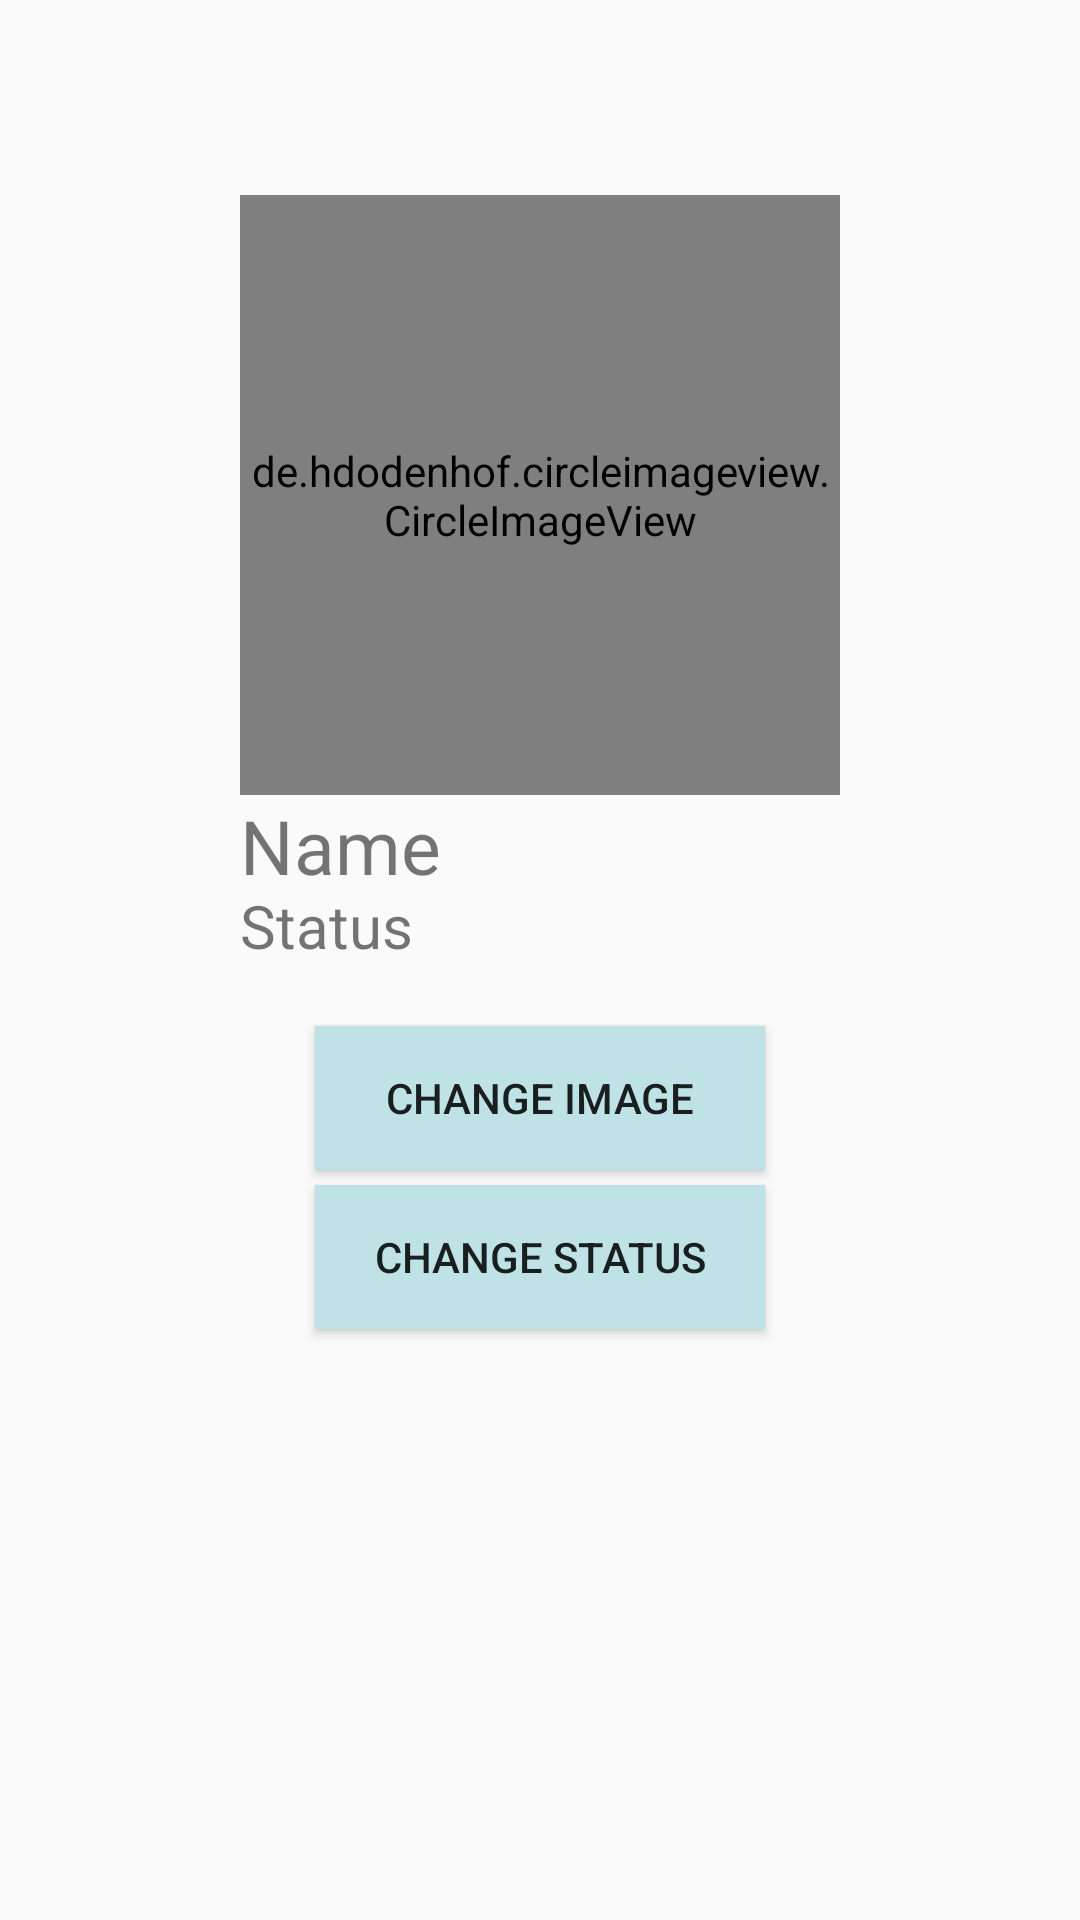

Reconstruct the res/layout file that produces this screen, plus the resources it refers to.
<!-- AndroidManifest.xml: application theme AppTheme -->
<!-- res/layout/activity_settings.xml -->
<?xml version="1.0" encoding="utf-8"?>
<RelativeLayout xmlns:android="http://schemas.android.com/apk/res/android"
    xmlns:app="http://schemas.android.com/apk/res-auto"
    xmlns:tools="http://schemas.android.com/tools"
    android:layout_width="match_parent"
    android:layout_height="match_parent"
    tools:context=".SettingsActivity">

    <de.hdodenhof.circleimageview.CircleImageView
        android:id="@+id/settings_image"
        android:layout_width="200dp"
        android:layout_height="200dp"
        android:layout_alignParentTop="true"
        android:layout_centerHorizontal="true"
        android:layout_marginTop="65dp"
        android:src="@drawable/user_default" />

    <TextView
        android:id="@+id/txtName"
        android:layout_width="200dp"
        android:layout_height="30dp"
        android:layout_centerHorizontal="true"
        android:layout_below="@id/settings_image"
        android:text="Name"
        android:textSize="25sp" />

    <TextView
        android:id="@+id/txtStatus"
        android:layout_width="200dp"
        android:layout_height="wrap_content"
        android:layout_centerHorizontal="true"
        android:layout_below="@id/txtName"
        android:text="Status"
        android:textSize="20sp" />

    <Button
        android:id="@+id/chg_img_btn"
        android:layout_marginTop="20dp"
        android:layout_width="150dp"
        android:layout_height="wrap_content"
        android:layout_centerHorizontal="true"
        android:layout_below="@id/txtStatus"
        android:background="@color/blue"
        android:text="Change Image" />

    <Button
        android:id="@+id/cng_sts_btn"
        android:layout_marginTop="5dp"
        android:layout_width="150dp"
        android:layout_height="wrap_content"
        android:layout_alignStart="@+id/chg_img_btn"
        android:layout_below="@id/chg_img_btn"
        android:background="@color/blue"
        android:text="Change Status" />

</RelativeLayout>
<!-- resources referenced by this layout -->
<resources>
  <color name="blue">#bee2e6</color>
  <style name="AppTheme" parent="Theme.AppCompat.Light.DarkActionBar">
          
          <item name="colorPrimary">@color/darkBlue</item>
          <item name="colorPrimaryDark">@color/colorPrimaryDark</item>
          <item name="colorAccent">@color/colorAccent</item>
      </style>
  <color name="darkBlue">#0097A7</color>
  <color name="colorPrimaryDark">#00574B</color>
  <color name="colorAccent">#D81B60</color>
</resources>
